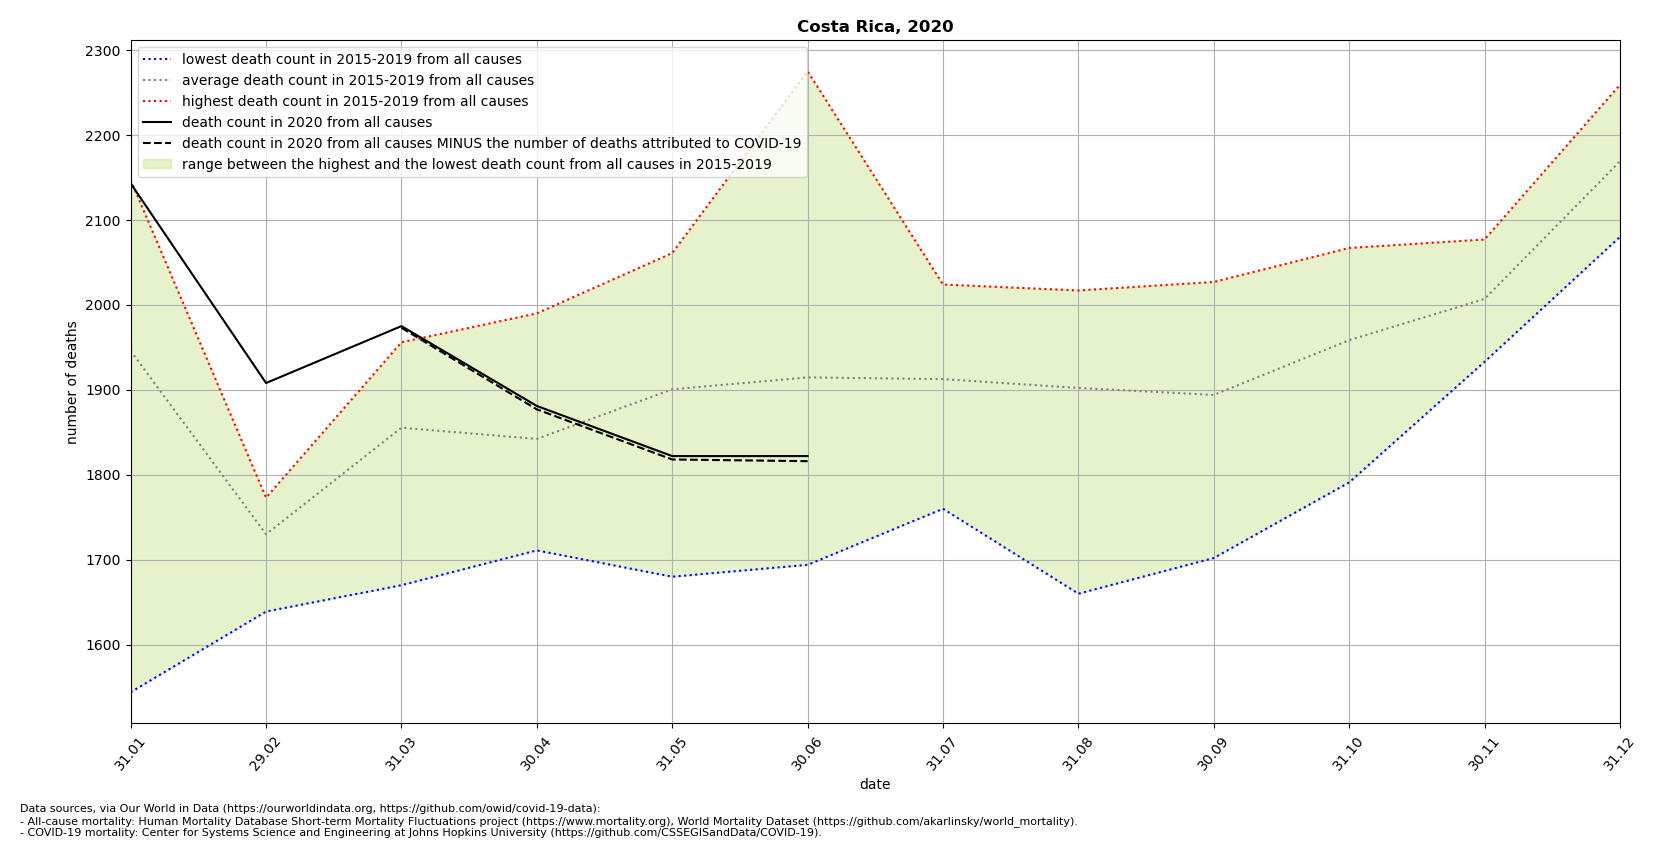

Source data for this figure (header and first rows):
location, date, time, time_unit, deaths_2010_all_ages, deaths_2011_all_ages, deaths_2012_all_ages, deaths_2013_all_ages, deaths_2014_all_ages, deaths_2015_all_ages, deaths_2016_all_ages, deaths_2017_all_ages, deaths_2018_all_ages, deaths_2019_all_ages, deaths_2020_all_ages, deaths_2021_all_ages, new_deaths, deaths_min, deaths_max, deaths_mean, deaths_noncovid
Costa Rica, 2020-01-31, 1, monthly, , , , , , 1544, 1977, 2147, 1973, 2088, 2143, , , 1544, 2147, 1946, 
Costa Rica, 2020-02-29, 2, monthly, , , , , , 1764, 1720, 1639, 1773, 1754, 1908, , , 1639, 1773, 1730, 
Costa Rica, 2020-03-31, 3, monthly, , , , , , 1670, 1818, 1886, 1956, 1947, 1975, , 2.0, 1670, 1956, 1855, 1973
Costa Rica, 2020-04-30, 4, monthly, , , , , , 1711, 1813, 1827, 1870, 1990, 1881, , 4.0, 1711, 1990, 1842, 1877
Costa Rica, 2020-05-31, 5, monthly, , , , , , 1680, 1851, 1869, 2061, 2042, 1822, , 4.0, 1680, 2061, 1901, 1818
Costa Rica, 2020-06-30, 6, monthly, , , , , , 1694, 1773, 1818, 2013, 2275, 1822, , 6.0, 1694, 2275, 1915, 1816
Costa Rica, 2020-07-31, 7, monthly, , , , , , 1760, 1882, 1961, 1936, 2024, , , 134.0, 1760, 2024, 1913, 
Costa Rica, 2020-08-31, 8, monthly, , , , , , 1660, 1866, 1965, 2017, 2003, , , 286.0, 1660, 2017, 1902, 
Costa Rica, 2020-09-30, 9, monthly, , , , , , 1762, 1702, 1980, 2027, 1999, , , 468.0, 1702, 2027, 1894, 
Costa Rica, 2020-10-31, 10, monthly, , , , , , 1791, 1921, 2042, 1971, 2067, , , 481.0, 1791, 2067, 1958, 
Costa Rica, 2020-11-30, 11, monthly, , , , , , 2077, 2021, 2037, 1933, 1967, , , 341.0, 1933, 2077, 2007, 
Costa Rica, 2020-12-31, 12, monthly, , , , , , , 2259, 2080, 2256, 2081, , , 459.0, 2080, 2259, 2169, 
